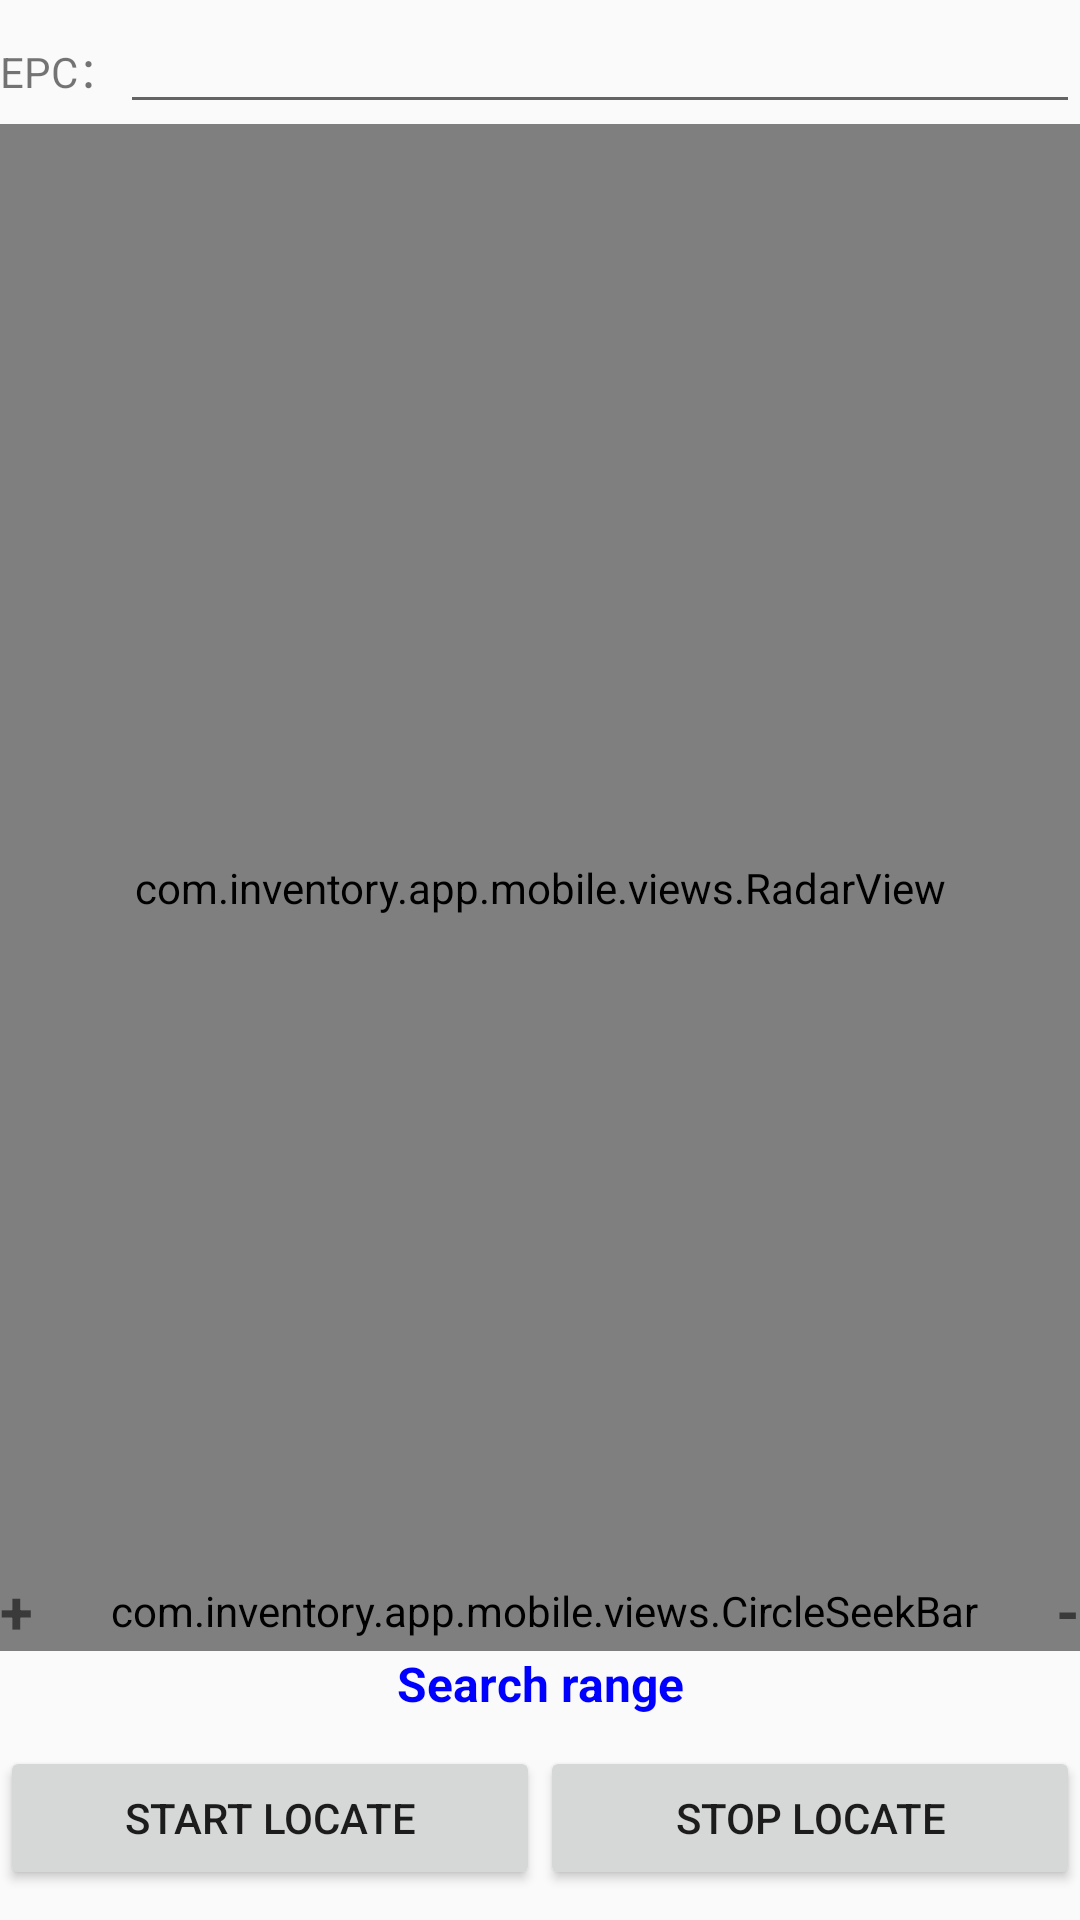

Write the Android layout XML for this screen, with the resource values it uses.
<!-- AndroidManifest.xml: application theme Theme.App -->
<!-- res/layout/fragment_find_scan.xml -->
<?xml version="1.0" encoding="utf-8"?>
<androidx.constraintlayout.widget.ConstraintLayout xmlns:android="http://schemas.android.com/apk/res/android"
    xmlns:app="http://schemas.android.com/apk/res-auto"
    android:layout_width="match_parent"
    android:layout_height="match_parent"
    android:layout_marginHorizontal="5dp">


    <LinearLayout
        android:id="@+id/epcLayout"
        android:layout_width="0dp"
        android:layout_height="wrap_content"
        android:orientation="horizontal"
        app:layout_constraintEnd_toEndOf="parent"
        app:layout_constraintHorizontal_weight="1"
        app:layout_constraintStart_toStartOf="parent"
        app:layout_constraintTop_toTopOf="parent">

        <TextView
            android:layout_width="wrap_content"
            android:layout_height="wrap_content"
            android:text="EPC：" />

        <EditText
            android:id="@+id/etEPC"
            android:layout_width="match_parent"
            android:layout_height="wrap_content" />
    </LinearLayout>


    <com.inventory.app.mobile.views.RadarView
        android:id="@+id/radarView"
        android:layout_width="0dp"
        android:layout_height="0dp"
        android:padding="4dp"
        app:layout_constraintEnd_toEndOf="parent"
        app:layout_constraintHorizontal_weight="1"
        app:layout_constraintStart_toStartOf="parent"
        app:layout_constraintTop_toBottomOf="@id/epcLayout"
        app:layout_constraintBottom_toTopOf="@id/tvSearchRange" />

    <LinearLayout
        android:layout_width="0dp"
        android:layout_height="wrap_content"
        android:orientation="horizontal"
        app:layout_constraintBottom_toTopOf="@id/tvSearchRange"
        app:layout_constraintEnd_toEndOf="@id/epcLayout"
        app:layout_constraintStart_toStartOf="@id/epcLayout">

        <TextView
            android:layout_width="wrap_content"
            android:layout_height="wrap_content"
            android:layout_gravity="center"
            android:text="+"
            android:textSize="20sp"
            android:textStyle="bold" />

        <com.inventory.app.mobile.views.CircleSeekBar
            android:id="@+id/seekBarPower"
            android:layout_width="0dp"
            android:layout_height="wrap_content"
            android:layout_gravity="center"
            android:layout_weight="1"
            android:max="30"
            android:min="5"
            android:progressDrawable="@drawable/seekbar_bg"
            android:splitTrack="false"
            android:thumb="@drawable/shape_seekbar_circle" />

        <TextView
            android:layout_width="wrap_content"
            android:layout_height="wrap_content"
            android:layout_gravity="center"
            android:text="-"
            android:textSize="20sp"
            android:textStyle="bold" />
    </LinearLayout>

    <TextView
        android:id="@+id/tvSearchRange"
        android:layout_width="0dp"
        android:layout_height="wrap_content"
        android:gravity="center"
        android:text="@string/searchRange"
        android:textColor="@color/blue"
        android:textSize="16sp"
        android:textStyle="bold"
        app:layout_constraintBottom_toTopOf="@id/llButton"
        app:layout_constraintEnd_toEndOf="@id/epcLayout"
        app:layout_constraintStart_toStartOf="@id/epcLayout" />

    <LinearLayout
        android:id="@+id/llButton"
        android:layout_width="0dp"
        android:layout_height="wrap_content"
        android:layout_marginBottom="10dp"
        android:orientation="horizontal"
        android:paddingTop="10dp"
        app:layout_constraintBottom_toBottomOf="parent"
        app:layout_constraintEnd_toEndOf="@id/epcLayout"
        app:layout_constraintStart_toStartOf="@id/epcLayout">

        <Button
            android:id="@+id/btStart"
            android:layout_width="0dp"
            android:layout_height="match_parent"
            android:layout_weight="1"
            android:text="@string/start_location" />

        <Button
            android:id="@+id/btStop"
            android:layout_width="0dp"
            android:layout_height="match_parent"
            android:layout_weight="1"
            android:text="@string/stop_location" />
    </LinearLayout>
</androidx.constraintlayout.widget.ConstraintLayout>
<!-- resources referenced by this layout -->
<resources>
  <color name="blue">#0000FF</color>
  <string name="searchRange">Search range</string>
  <string name="start_location">Start locate</string>
  <string name="stop_location">Stop locate</string>
  <style name="Theme.App" parent="Theme.AppCompat.Light.DarkActionBar">
          
          <item name="colorPrimary">@color/primary</item>
          <item name="colorPrimaryVariant">@color/primaryLight</item>
          <item name="colorOnPrimary">@color/white</item>
          
          <item name="colorSecondary">@color/secondary</item>
          <item name="colorSecondaryVariant">@color/primaryLight</item>
          <item name="colorOnSecondary">@color/white</item>
          
          <item name="android:statusBarColor">?attr/colorPrimaryVariant</item>
  
      </style>
  <color name="primary">#07b9ae</color>
  <color name="primaryLight">#5FD9D2</color>
  <color name="white">#FFFFFFFF</color>
  <color name="secondary">#199aba</color>
</resources>
